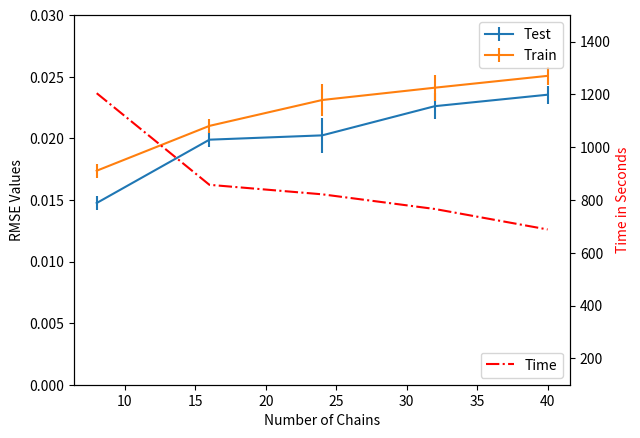

Write the Python code that produced this figure.
import numpy as np 
import  matplotlib.pyplot as plt

train = np.asarray([0.01737,0.02101,0.02311,0.02411,0.02507])
trainerr = np.asarray([0.01132,0.01118,0.02538,0.02106,0.01488])
test = np.asarray([0.01475,0.01989,0.02024,0.02261,0.02354])
testerr = np.asarray([0.01198,0.01233,0.02848,0.02104,0.01473])
timetaken = np.asarray([1204.19705,857.19304,821.26294,765.62966,688.10537])
x = np.linspace(8,40,5)
print(x)
fig = plt.figure()
host = fig.add_subplot(111)
second = host.twinx()
host.set_xlabel("Number of Chains")
host.set_ylabel("RMSE Values")
host.set_ylim(0,0.03)
second.set_ylabel("Time in Seconds")
second.set_ylim(100,1500)
p2 = host.errorbar(x, test, yerr=testerr/20, label = "Test")
p1 = host.errorbar(x, train, yerr=trainerr/20, label="Train")
p3 = second.plot(x, timetaken, 'r-.', label="Time")
host.legend(loc=1)
second.legend(loc=4)
second.yaxis.label.set_color('r')
fig.savefig('plot.pdf')